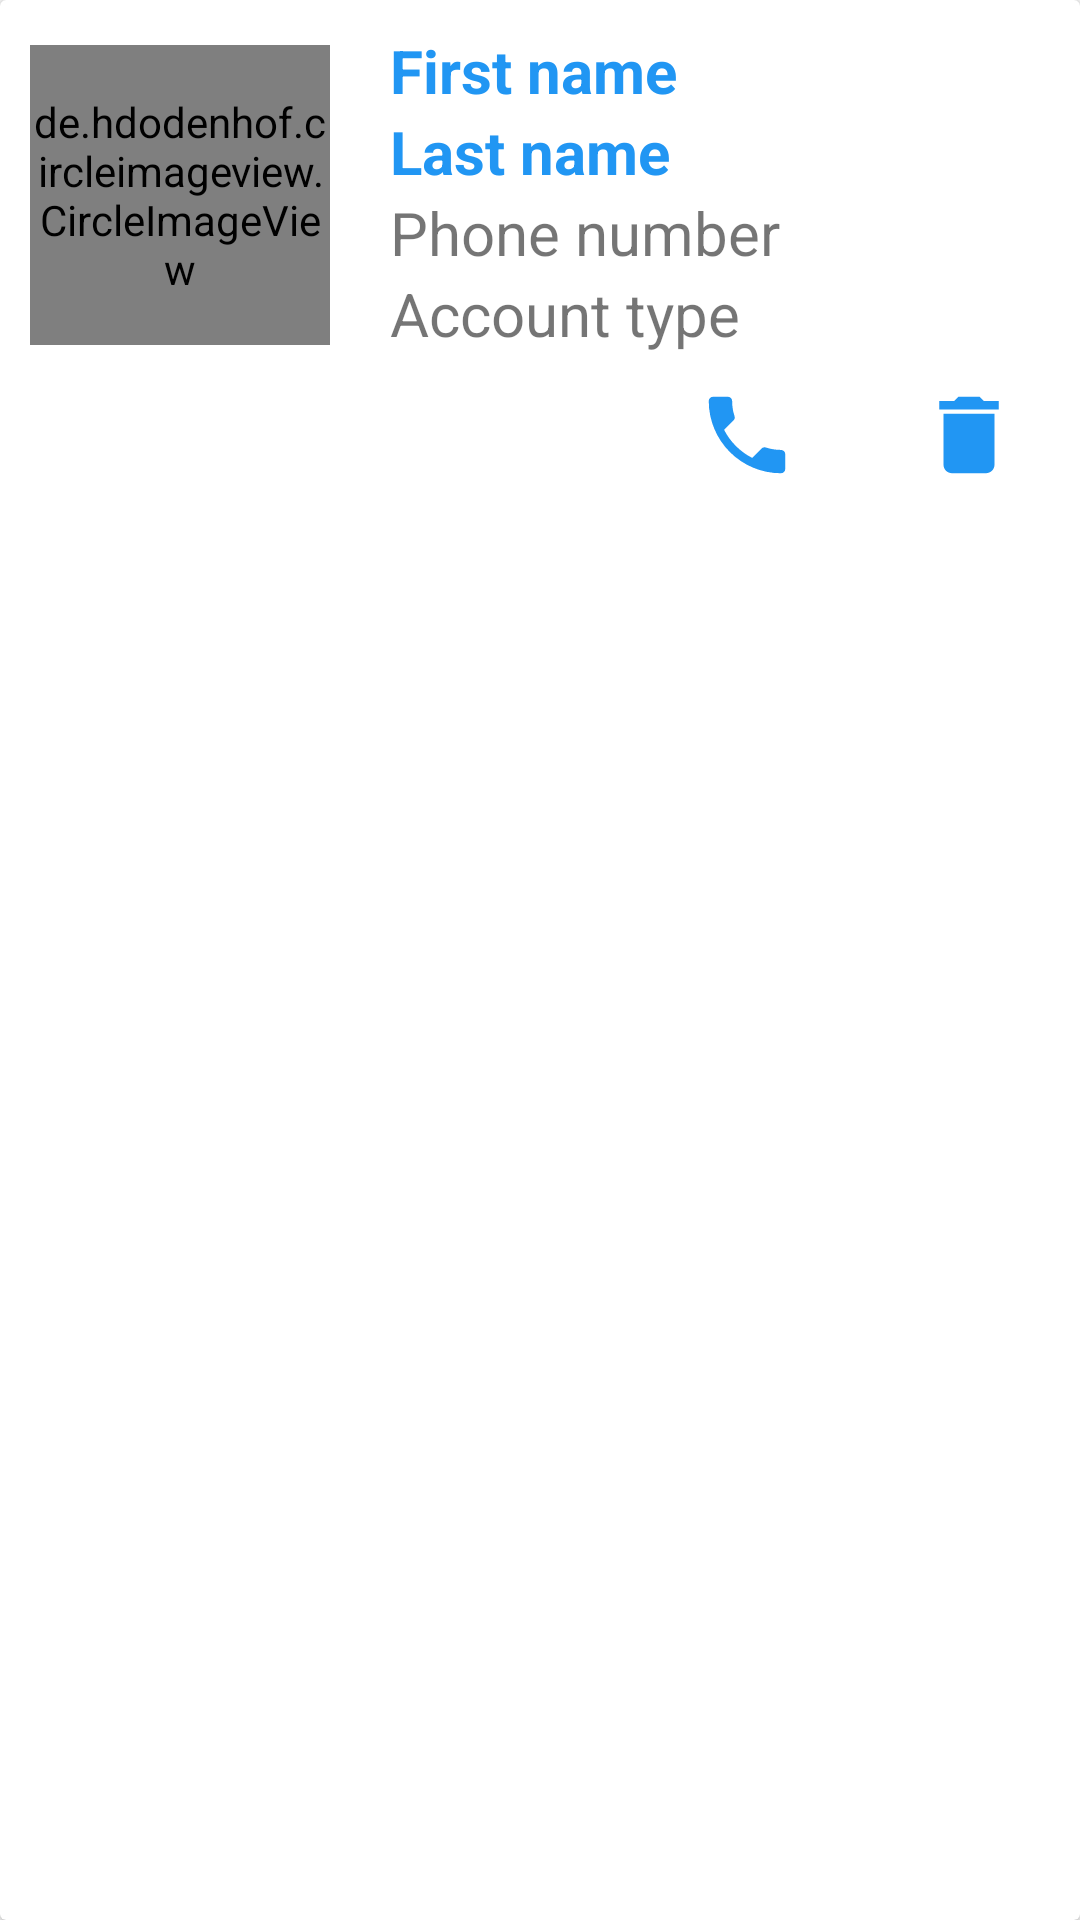

This screen was rendered from an Android layout file. Write that file and the resources it references.
<!-- AndroidManifest.xml: application theme AppTheme -->
<!-- res/layout/manage_user_account_details.xml -->
<?xml version="1.0" encoding="utf-8"?>
<androidx.cardview.widget.CardView
    xmlns:android="http://schemas.android.com/apk/res/android"
    android:layout_width="match_parent"
    android:layout_height="wrap_content"
    android:layout_margin="10sp">

    <LinearLayout
        android:layout_width="match_parent"
        android:layout_height="wrap_content"
        android:padding="10sp"
        android:orientation="horizontal">

        <de.hdodenhof.circleimageview.CircleImageView
            android:layout_width="100sp"
            android:layout_height="100sp"
            android:layout_marginTop="5sp"
            android:src="@drawable/ic_person_black_100dp"
            android:id="@+id/user_account_imageView"/>

        <LinearLayout
            android:layout_width="match_parent"
            android:layout_height="wrap_content"
            android:orientation="vertical">

            <LinearLayout
                android:layout_width="match_parent"
                android:layout_height="wrap_content"
                android:layout_marginLeft="20sp"
                android:orientation="vertical">

                <TextView
                    android:layout_width="wrap_content"
                    android:layout_height="wrap_content"
                    android:id="@+id/account_user_first_name_edit"
                    android:maxLines="1"
                    android:text="First name"
                    android:textColor="@color/light_blue_background"
                    android:textStyle="bold"
                    android:textSize="20sp"/>

                <TextView
                    android:layout_width="match_parent"
                    android:layout_height="wrap_content"
                    android:id="@+id/account_user_last_name_edit"
                    android:text="Last name"
                    android:textColor="@color/light_blue_background"
                    android:maxLines="1"
                    android:textStyle="bold"
                    android:textSize="20sp"/>

                <TextView
                    android:layout_width="wrap_content"
                    android:layout_height="wrap_content"
                    android:id="@+id/account_phone_number_edit"
                    android:text="Phone number"
                    android:textSize="20sp"/>

                <TextView
                    android:layout_width="wrap_content"
                    android:layout_height="wrap_content"
                    android:id="@+id/account_account_type_edit"
                    android:text="Account type"
                    android:textSize="20sp"/>

            </LinearLayout>

            <LinearLayout
                android:layout_width="match_parent"
                android:layout_height="wrap_content"
                android:orientation="horizontal"
                android:gravity="end">

                <TextView
                    android:layout_width="wrap_content"
                    android:layout_height="wrap_content"
                    android:id="@+id/account_user_call_user_textView_button"
                    android:drawableLeft="@drawable/ic_phone_black_24dp"
                    android:drawableTint="@color/light_blue_background"
                    android:textStyle="bold"
                    android:textSize="20sp"
                    android:layout_margin="10sp"/>

                <TextView
                    android:layout_width="wrap_content"
                    android:layout_height="wrap_content"
                    android:id="@+id/account_user_edit_account_textView_button"
                    android:drawableLeft="@drawable/ic_edit_black_24dp"
                    android:drawableTint="@color/light_blue_background"
                    android:textStyle="bold"
                    android:textSize="20sp"
                    android:layout_margin="10sp"/>

                <TextView
                    android:layout_width="wrap_content"
                    android:layout_height="wrap_content"
                    android:id="@+id/account_delete_account_textView_button"
                    android:drawableLeft="@drawable/ic_delete_black_24dp"
                    android:drawableTint="@color/light_blue_background"
                    android:textSize="20sp"
                    android:layout_margin="10sp"/>

            </LinearLayout>

        </LinearLayout>

        </LinearLayout>



</androidx.cardview.widget.CardView>
<!-- resources referenced by this layout -->
<resources>
  <color name="light_blue_background">#2196F3</color>
  <!-- drawable ic_delete_black_24dp (drawable) -->
  <vector android:autoMirrored="true" android:height="34dp"
      android:viewportHeight="24.0" android:viewportWidth="24.0"
      android:width="34dp" xmlns:android="http://schemas.android.com/apk/res/android">
      <path android:fillColor="#FF000000" android:pathData="M6,19c0,1.1 0.9,2 2,2h8c1.1,0 2,-0.9 2,-2V7H6v12zM19,4h-3.5l-1,-1h-5l-1,1H5v2h14V4z"/>
  </vector>
  <!-- drawable ic_person_black_100dp (drawable) -->
  <vector android:autoMirrored="true" android:height="100dp"
      android:viewportHeight="24.0" android:viewportWidth="24.0"
      android:width="100dp" xmlns:android="http://schemas.android.com/apk/res/android">
      <path android:fillColor="#FF000000" android:pathData="M12,12c2.21,0 4,-1.79 4,-4s-1.79,-4 -4,-4 -4,1.79 -4,4 1.79,4 4,4zM12,14c-2.67,0 -8,1.34 -8,4v2h16v-2c0,-2.66 -5.33,-4 -8,-4z"/>
  </vector>
  <!-- drawable ic_phone_black_24dp (drawable) -->
  <vector android:autoMirrored="true" android:height="34dp"
      android:viewportHeight="24.0" android:viewportWidth="24.0"
      android:width="34dp" xmlns:android="http://schemas.android.com/apk/res/android">
      <path android:fillColor="#FF000000" android:pathData="M6.62,10.79c1.44,2.83 3.76,5.14 6.59,6.59l2.2,-2.2c0.27,-0.27 0.67,-0.36 1.02,-0.24 1.12,0.37 2.33,0.57 3.57,0.57 0.55,0 1,0.45 1,1V20c0,0.55 -0.45,1 -1,1 -9.39,0 -17,-7.61 -17,-17 0,-0.55 0.45,-1 1,-1h3.5c0.55,0 1,0.45 1,1 0,1.25 0.2,2.45 0.57,3.57 0.11,0.35 0.03,0.74 -0.25,1.02l-2.2,2.2z"/>
  </vector>
  <style name="AppTheme" parent="Theme.AppCompat.Light.NoActionBar">
          
          <item name="colorPrimary">@color/light_blue_background</item>
          <item name="colorPrimaryDark">@color/light_blue_background</item>
          <item name="colorAccent">@color/light_blue_background</item>
      </style>
</resources>
